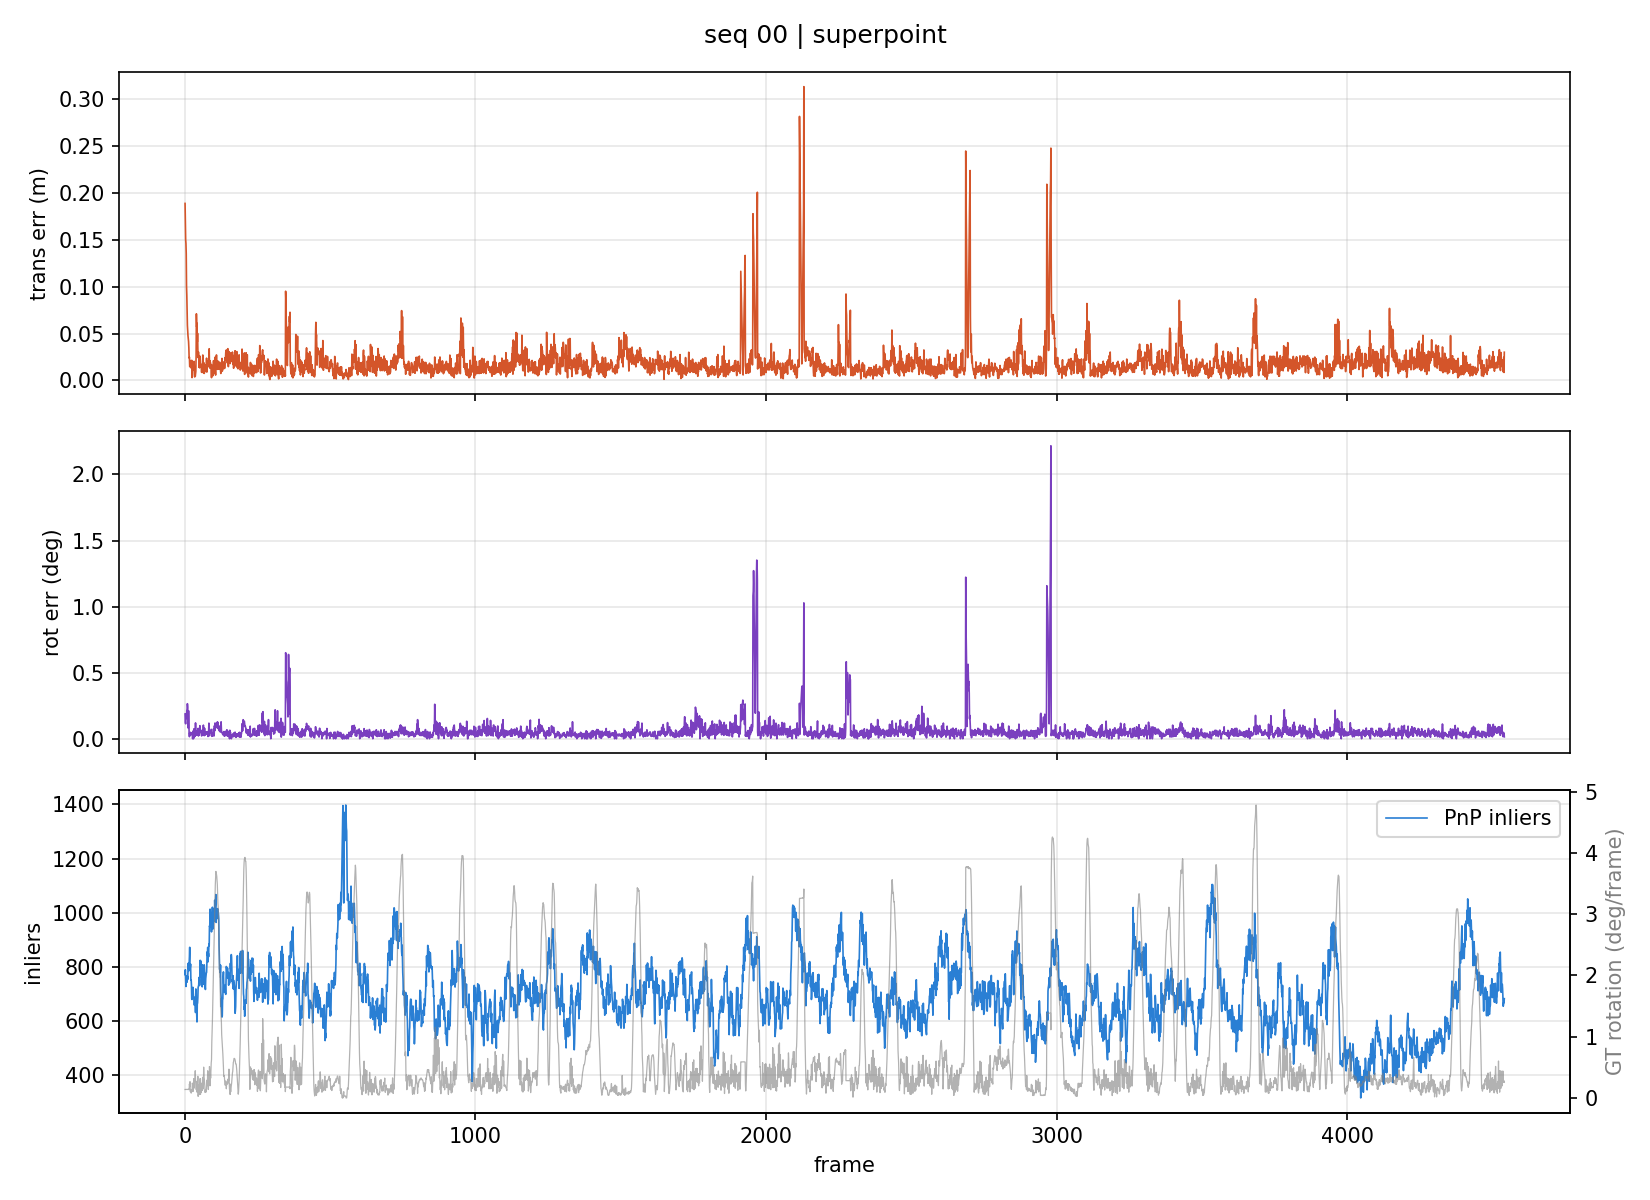

The data file committed next to this chart (first rows):
frame, trans_err_m, rot_err_deg, gt_step_m, gt_rot_deg
1, 0.1889, 0.1875, 0.8604, 0.138
2, 0.1715, 0.1236, 0.8593, 0.1385
3, 0.1504, 0.1129, 0.8604, 0.1402
4, 0.1463, 0.1788, 0.8594, 0.1388
5, 0.1352, 0.1884, 0.8604, 0.1391
6, 0.1008, 0.1535, 0.8594, 0.1383
7, 0.09088, 0.2131, 0.8605, 0.1383
8, 0.07489, 0.1914, 0.8594, 0.1392
9, 0.0587, 0.2652, 0.8603, 0.1382
10, 0.05292, 0.2395, 0.8606, 0.1389
11, 0.04776, 0.08946, 0.8591, 0.1388
12, 0.04508, 0.08061, 0.8604, 0.1393
13, 0.04156, 0.2117, 0.8604, 0.1372
14, 0.035, 0.134, 0.8596, 0.1438
15, 0.024, 0.04011, 0.8559, 0.1374
16, 0.0247, 0.01546, 0.8637, 0.2282
17, 0.01464, 0.04525, 0.8707, 0.186
18, 0.01494, 0.02617, 0.8816, 0.266
19, 0.02114, 0.02942, 0.8919, 0.105
20, 0.01866, 0.0485, 0.9017, 0.1342
21, 0.01765, 0.03492, 0.9062, 0.1204
22, 0.01326, 0.0318, 0.913, 0.07865
23, 0.01312, 0.03152, 0.9151, 0.1086
24, 0.02143, 0.03367, 0.9185, 0.1327
25, 0.002968, 0.04237, 0.9287, 0.1027
26, 0.006571, 0.04046, 0.9361, 0.2423
27, 0.01496, 0.0, 0.9373, 0.2192
28, 0.01404, 0.03035, 0.944, 0.1802
29, 0.01387, 0.05947, 0.9469, 0.1081
30, 0.01781, 0.0, 0.9494, 0.1614
31, 0.01112, 0.04259, 0.9533, 0.3148
32, 0.02034, 0.07576, 0.96, 0.2168
33, 0.01282, 0.05277, 0.9699, 0.163
34, 0.003708, 0.01601, 0.977, 0.3007
35, 0.01227, 0.0363, 0.9808, 0.3077
36, 0.004278, 0.02282, 0.9806, 0.4441
37, 0.00749, 0.1199, 0.9806, 0.2948
38, 0.009544, 0.02799, 0.9858, 0.2728
39, 0.02579, 0.05199, 1.013, 0.1364
40, 0.07105, 0.06006, 1.06, 0.1366
41, 0.05723, 0.02626, 1.045, 0.2628
42, 0.06106, 0.05202, 1.047, 0.09477
43, 0.041, 0.03696, 1.035, 0.1496
44, 0.05028, 0.04768, 1.038, 0.2216
45, 0.03328, 0.03017, 1.026, 0.3533
46, 0.02435, 0.07859, 1.025, 0.02573
47, 0.03043, 0.02092, 1.013, 0.1036
48, 0.02657, 0.04267, 1.008, 0.2148
49, 0.01396, 0.02803, 1.004, 0.05326
50, 0.02585, 0.03212, 1.002, 0.1654
51, 0.0134, 0.04498, 0.9976, 0.07494
52, 0.02596, 0.09878, 0.989, 0.2083
53, 0.02293, 0.07076, 0.9805, 0.317
54, 0.01616, 0.05104, 0.9845, 0.05783
55, 0.01752, 0.0646, 0.9836, 0.1904
56, 0.01569, 0.06087, 0.9791, 0.2432
57, 0.014, 0.04847, 0.9726, 0.08816
58, 0.008579, 0.02116, 0.9654, 0.1816
59, 0.01619, 0.03643, 0.9659, 0.2178
60, 0.0128, 0.0359, 0.961, 0.1224
... 4,480 more rows
